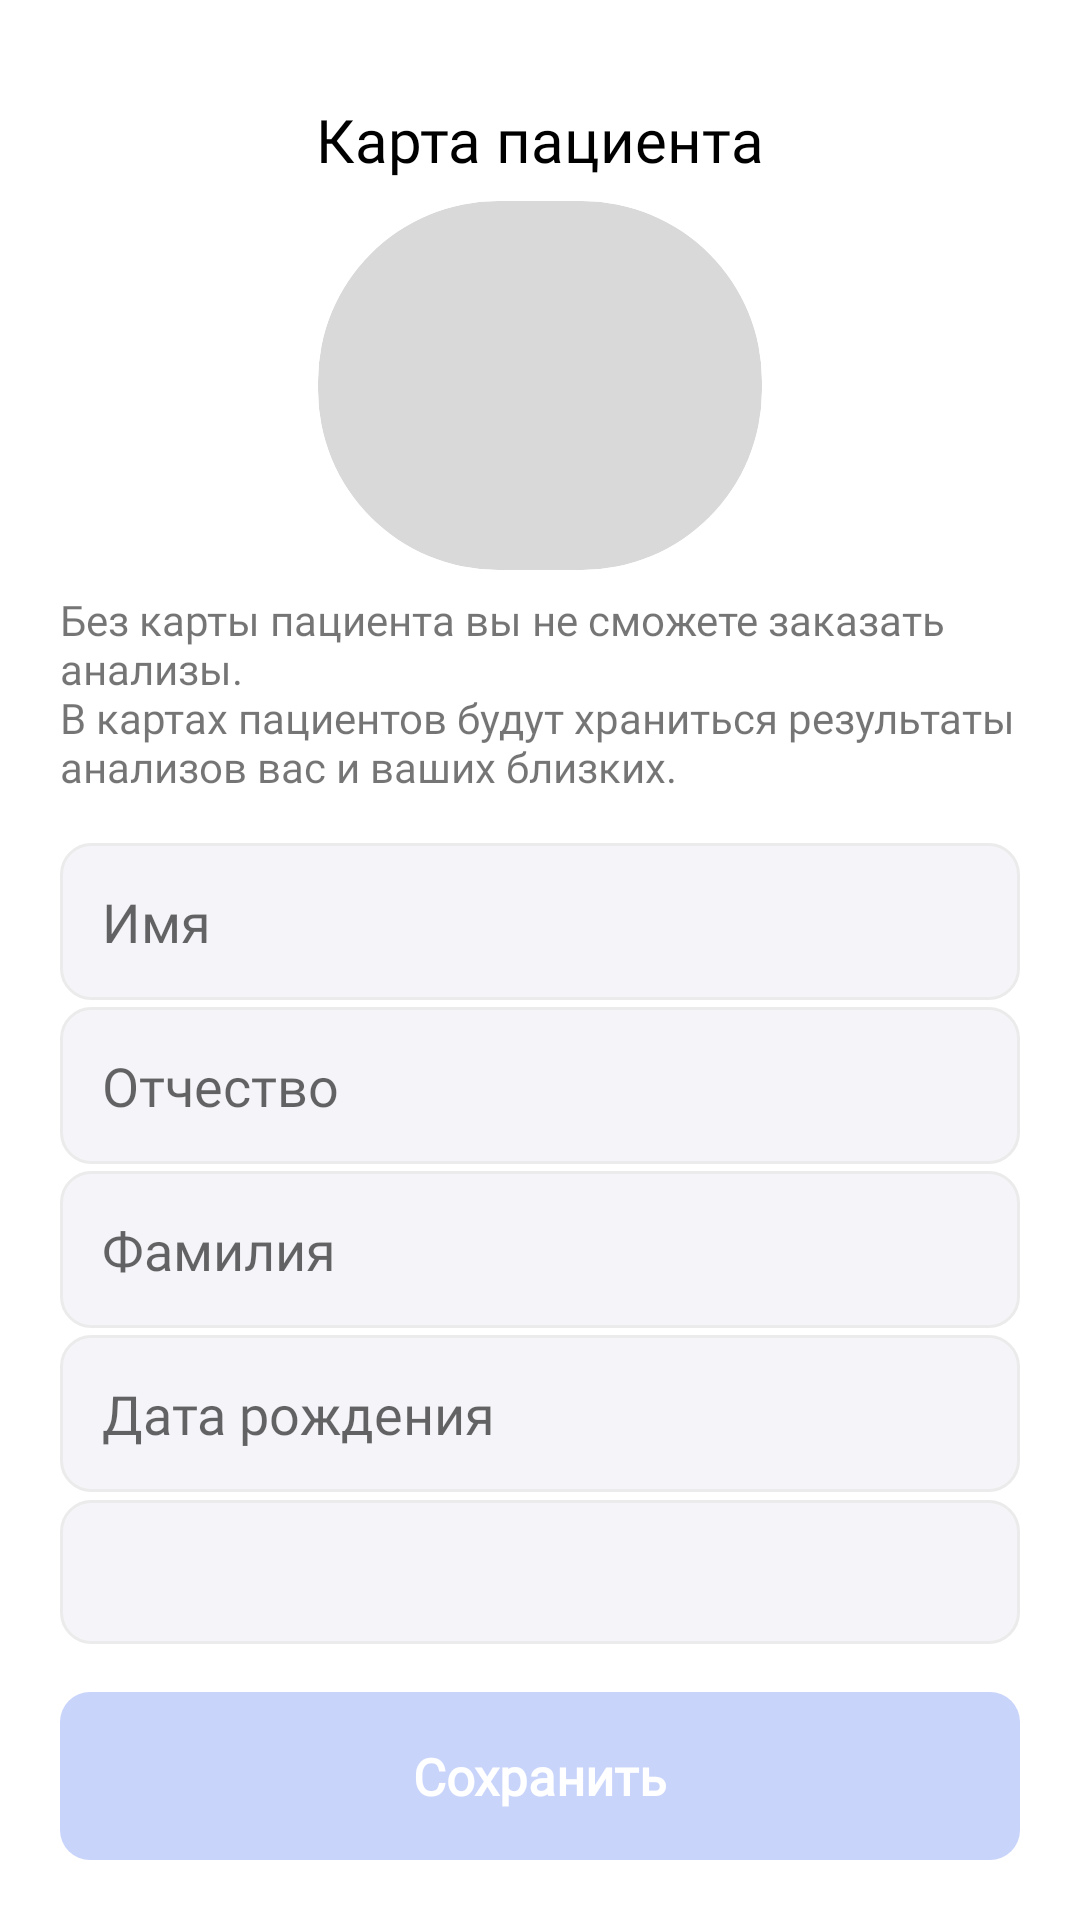

This screen was rendered from an Android layout file. Write that file and the resources it references.
<!-- AndroidManifest.xml: application theme Theme.LuxuryService -->
<!-- res/layout/fragment_user.xml -->
<?xml version="1.0" encoding="utf-8"?>
<androidx.constraintlayout.widget.ConstraintLayout xmlns:android="http://schemas.android.com/apk/res/android"
    xmlns:app="http://schemas.android.com/apk/res-auto"
    xmlns:tools="http://schemas.android.com/tools"
    android:layout_width="match_parent"
    android:layout_height="match_parent"
    tools:context=".MainActivityFragments.UserFragment"
    android:background="@color/white">

    <TextView
        android:id="@+id/textView11"
        style="@style/title_big"
        android:layout_width="wrap_content"
        android:layout_height="wrap_content"
        android:layout_marginTop="33dp"
        android:text="Карта пациента"
        android:textColor="@color/black"
        app:layout_constraintEnd_toEndOf="parent"
        app:layout_constraintStart_toStartOf="parent"
        app:layout_constraintTop_toTopOf="parent" />


    <ImageView
        android:id="@+id/avatar"
        android:layout_width="148dp"
        android:layout_height="123dp"
        android:foreground="@drawable/empty_image"
        android:foregroundGravity="center"
        android:layout_marginTop="7dp"
        android:clipToOutline="true"
        android:scaleType="centerCrop"
        android:background="@drawable/profile_background"
        app:layout_constraintEnd_toEndOf="parent"
        app:layout_constraintStart_toStartOf="parent"
        app:layout_constraintTop_toBottomOf="@+id/textView11"/>

    <TextView
        android:id="@+id/textView12"
        android:layout_width="match_parent"
        android:layout_height="wrap_content"
        android:layout_marginHorizontal="20dp"
        android:layout_marginTop="7dp"
        android:text="@string/profileDescription"
        app:layout_constraintEnd_toEndOf="parent"
        app:layout_constraintStart_toStartOf="parent"
        app:layout_constraintTop_toBottomOf="@+id/avatar" />

    <LinearLayout
        android:id="@+id/linearLayout4"
        android:layout_width="match_parent"
        android:layout_height="0dp"
        android:layout_marginVertical="16dp"
        android:orientation="vertical"
        app:layout_constraintBottom_toTopOf="@+id/createUser"
        app:layout_constraintEnd_toEndOf="parent"
        app:layout_constraintStart_toStartOf="parent"
        app:layout_constraintTop_toBottomOf="@+id/textView12">

        <EditText
            android:id="@+id/textName"
            style="@style/input_text"
            android:layout_width="match_parent"
            android:layout_height="wrap_content"
            android:ems="10"
            android:hint="Имя"
            android:inputType="textPersonName" />

        <Space
            android:layout_width="0dp"
            android:layout_height="0dp"
            android:layout_weight="1" >
        </Space>

        <EditText
            android:id="@+id/textThirdName"
            style="@style/input_text"
            android:layout_width="match_parent"
            android:layout_height="wrap_content"
            android:ems="10"
            android:hint="Отчество"
            android:inputType="textPersonName" />

        <Space
            android:layout_width="0dp"
            android:layout_height="0dp"
            android:layout_weight="1" >
        </Space>

        <EditText
            android:id="@+id/textSurname"
            style="@style/input_text"
            android:layout_width="match_parent"
            android:layout_height="wrap_content"
            android:ems="10"
            android:hint="Фамилия"
            android:inputType="textPersonName" />

        <Space
            android:layout_width="0dp"
            android:layout_height="0dp"
            android:layout_weight="1" >
        </Space>

        <EditText
            android:id="@+id/textBirth"
            style="@style/input_text"
            android:layout_width="match_parent"
            android:layout_height="wrap_content"
            android:ems="10"
            android:focusable="false"
            android:hint="Дата рождения"
            android:inputType="date" />

        <Space
            android:layout_width="0dp"
            android:layout_height="0dp"
            android:layout_weight="1" >
        </Space>

        <Spinner
            android:id="@+id/Gender"
            style="@style/input_text"
            android:layout_width="match_parent"/>

    </LinearLayout>

    <androidx.appcompat.widget.AppCompatButton
        android:id="@+id/createUser"
        style="@style/Widget.AppCompat.Button.Borderless"
        android:layout_width="match_parent"
        android:layout_height="56dp"
        android:layout_marginHorizontal="20dp"
        android:layout_marginVertical="20dp"
        android:background="@drawable/button_bg_unavailable"
        android:fontFamily="@font/sf_pro_display_medium"
        android:text="Сохранить"
        android:textAllCaps="false"
        android:textColor="@color/white"
        android:textFontWeight="600"
        android:textSize="17dp"
        app:layout_constraintBottom_toBottomOf="parent"
        app:layout_constraintEnd_toEndOf="parent"
        app:layout_constraintStart_toStartOf="parent" />


</androidx.constraintlayout.widget.ConstraintLayout>
<!-- resources referenced by this layout -->
<resources>
  <color name="black">#FF000000</color>
  <color name="white">#FFFFFFFF</color>
  <!-- drawable button_bg_unavailable (drawable) -->
  <?xml version="1.0" encoding="utf-8"?>
  <shape xmlns:android="http://schemas.android.com/apk/res/android">
      <solid
          android:color="#C9D4FB"/>
      <corners
          android:radius="10dp"/>
      <padding
          android:left="14dp"
          android:right="14dp"
          android:top="14dp"
          android:bottom="14dp"/>
  </shape>
  <!-- drawable empty_image: png bitmap (drawable, 1650 bytes) -->
  <!-- drawable profile_background (drawable) -->
  <?xml version="1.0" encoding="utf-8"?>
  <shape xmlns:android="http://schemas.android.com/apk/res/android">
      <solid
          android:color="#D9D9D9"/>
      <corners
          android:radius="60dp"/>
  </shape>
  <string name="profileDescription">Без карты пациента вы не сможете заказать анализы.\nВ картах пациентов будут храниться результаты анализов вас и ваших близких.</string>
  <style name="input_text">
          <item name="android:layout_height">48dp</item>
          <item name="android:layout_width">match_parent</item>
          <item name="android:layout_marginStart">20dp</item>
          <item name="android:layout_marginEnd">20dp</item>
          <item name="android:background">@drawable/text_input_bg</item>
          <item name="android:ems">10</item>
      </style>
  <style name="title_big">
          <item name="android:textColor">@color/white</item>
          <item name="fontFamily">@font/sf_pro_display_heavy</item>
          <item name="fontWeight">800</item>
          <item name="android:textSize">20dp</item>
      </style>
  <style name="Theme.LuxuryService" parent="Theme.MaterialComponents.DayNight.NoActionBar">
          
          <item name="android:windowBackground">?attr/colorPrimaryVariant</item>
          <item name="colorPrimary">@color/main_blue</item>
          <item name="colorPrimaryVariant">@color/main_blue</item>
          <item name="colorOnPrimary">@color/white</item>
          
          <item name="colorSecondary">@color/teal_200</item>
          <item name="colorSecondaryVariant">@color/teal_700</item>
          <item name="colorOnSecondary">@color/black</item>
          
          <item name="android:statusBarColor">@color/white</item>
          <item name="fontFamily">@font/lato</item>
          
      </style>
  <!-- drawable text_input_bg (drawable) -->
  <?xml version="1.0" encoding="utf-8"?>
  <shape xmlns:android="http://schemas.android.com/apk/res/android">
      <solid
          android:color="#F5F5F9"/>
      <stroke
          android:color="#EBEBEB"
          android:width="1dp"/>
      <corners
          android:radius="10dp"/>
      <padding
          android:left="14dp"
          android:right="14dp"
          android:top="14dp"
          android:bottom="14dp"/>
  </shape>
  <color name="main_blue">#2254F5</color>
  <color name="teal_200">#FF03DAC5</color>
  <color name="teal_700">#FF018786</color>
</resources>
